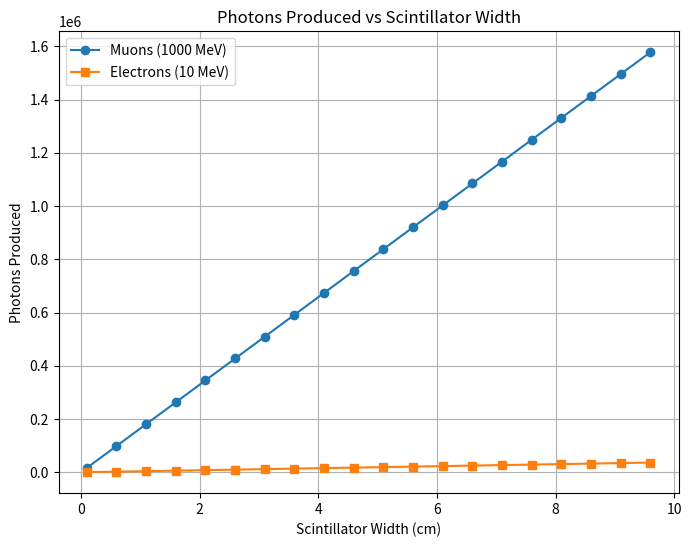
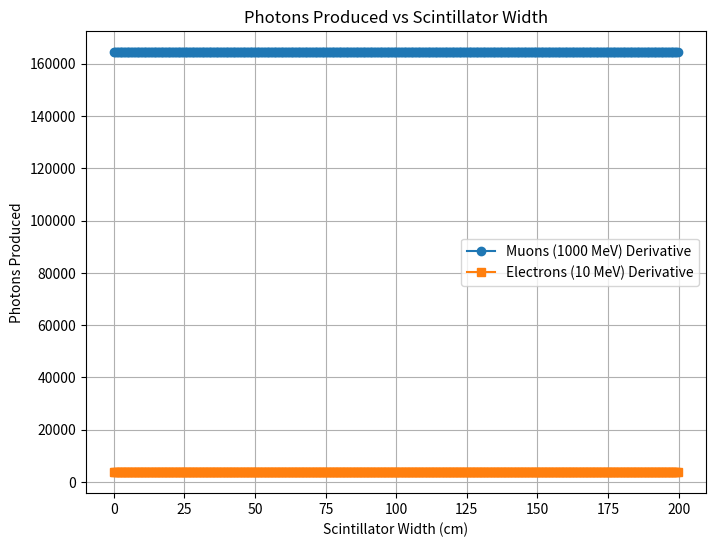

The script that saved these images, in order:
#%%

import numpy as np

# Constants
AVOGADRO = 6.022e23  # Avogadro's number [1/mol]
ELECTRON_MASS = 0.511  # Electron mass [MeV/c^2]
PROTON_MASS = 938.272  # Proton mass [MeV/c^2]
ELEMENTARY_CHARGE = 1.60218e-19  # Elementary charge [C]
LIGHT_YIELD = 20000  # Photons produced per MeV deposited
BC400_DENSITY = 1.023  # BC400 density [g/cm^3]
SCINT_WIDTH = 1.0  # Scintillator width [cm], changeable parameter

# Material properties (BC400 is primarily C9H10)
ATOMIC_MASS_C = 12.011  # g/mol
ATOMIC_MASS_H = 1.008  # g/mol
NUM_C_ATOMS = 9
NUM_H_ATOMS = 10
MOLECULAR_MASS = (NUM_C_ATOMS * ATOMIC_MASS_C + NUM_H_ATOMS * ATOMIC_MASS_H)  # g/mol
EFFECTIVE_Z = (NUM_C_ATOMS * 6 + NUM_H_ATOMS * 1) / (NUM_C_ATOMS + NUM_H_ATOMS)  # Approx. effective Z

# Bethe-Bloch constants
MEAN_EXCITATION_ENERGY = 68.7e-6  # Mean excitation energy for plastic [MeV]
K_CONST = 0.307075  # Bethe constant [MeV·cm^2/g]


def bethe_bloch(energy, particle_mass, charge=1, particle_type='electron'):
    """
    Calculate energy loss (dE/dx) using the Bethe-Bloch formula.
    For muons, uses a fixed stopping power of 2.2 MeV·cm²/g.
    :param energy: Kinetic energy of the particle [MeV]
    :param particle_mass: Mass of the particle [MeV/c^2]
    :param charge: Charge of the particle [integer, multiples of e]
    :param particle_type: Type of particle ('electron' or 'muon')
    :return: Energy loss per unit length [MeV/cm]
    """
    if particle_type == 'muon':
        # Fixed stopping power for muons
        stopping_power_muon = 2.2  # MeV·cm²/g
        dE_dx = stopping_power_muon * BC400_DENSITY  # Convert to MeV/cm using density
        return dE_dx
    
    elif particle_type == 'electron':
        # Energy loss for electrons using Bethe-Bloch formula with corrections
        gamma = (energy + particle_mass) / particle_mass
        beta = np.sqrt(1 - 1 / gamma**2)
        W_max = energy / 2  # Approximation for maximum energy transfer in collisions
        term1 = (K_CONST * BC400_DENSITY * charge**2 * EFFECTIVE_Z) / (MOLECULAR_MASS * beta**2)
        term2 = np.log(W_max / MEAN_EXCITATION_ENERGY**2) - beta**2
        dE_dx = term1 * term2
        
        # Handle high-energy Bremsstrahlung losses (for simplicity, add linear scaling)
        critical_energy = 100  # Approximate critical energy [MeV]
        if energy > critical_energy:
            radiative_loss = (energy - critical_energy) * BC400_DENSITY * 0.002  # Simplified radiative loss
            dE_dx += radiative_loss
        
        return max(dE_dx, 0)  # Ensure non-negative values
    
    else:
        raise ValueError("Particle type must be 'electron' or 'muon'.")



def calculate_photons(energy, particle_mass, scint_width, charge=1):
    """
    Calculate the total number of photons produced in the scintillator.
    :param energy: Kinetic energy of the particle [MeV]
    :param particle_mass: Mass of the particle [MeV/c^2]
    :param scint_width: Thickness of the scintillator [cm]
    :param charge: Charge of the particle [integer, multiples of e]
    :return: Total photons produced
    """
    dE_dx = bethe_bloch(energy, particle_mass, charge)
    energy_deposited = dE_dx * scint_width  # Total energy deposited [MeV]
    photons = energy_deposited * LIGHT_YIELD
    return photons



# Example calculations
muon_energy = 4000  # Muon energy [MeV]
electron_energy = 40  # Electron energy [MeV]

# Calculate photons for muons
photons_muon = calculate_photons(muon_energy, PROTON_MASS, SCINT_WIDTH)

# Calculate photons for electrons
photons_electron = calculate_photons(electron_energy, ELECTRON_MASS, SCINT_WIDTH)

print(f"Photons produced by a {muon_energy} MeV muon: {photons_muon:.2f}")
print(f"Photons produced by a {electron_energy} MeV electron: {photons_electron:.2f}")

# %%


import matplotlib.pyplot as plt

# Define a range of scintillator widths in cm
scintillator_widths = np.arange(0.1, 10, 0.5)  # From 0.1 cm to 5.0 cm in steps of 0.5 cm

# Initialize lists to store results
muon_photons = []
electron_photons = []

# Loop through widths and calculate photons
for width in scintillator_widths:
    muon_photons.append(calculate_photons(muon_energy, PROTON_MASS, width))
    electron_photons.append(calculate_photons(electron_energy, ELECTRON_MASS, width))

# Plotting
plt.figure(figsize=(8, 6))
plt.plot(scintillator_widths, muon_photons, label='Muons (1000 MeV)', marker='o')
plt.plot(scintillator_widths, electron_photons, label='Electrons (10 MeV)', marker='s')

# Adding labels and legend
plt.title('Photons Produced vs Scintillator Width')
plt.xlabel('Scintillator Width (cm)')
plt.ylabel('Photons Produced')
plt.legend()
plt.grid(True)
plt.show()

#%%


import matplotlib.pyplot as plt

# Define a range of scintillator widths in cm
scintillator_widths = np.arange(0.1, 200, 0.5)  # From 0.1 cm to 5.0 cm in steps of 0.5 cm

# Initialize lists to store results
muon_photons = []
electron_photons = []

# Loop through widths and calculate photons
for width in scintillator_widths:
    muon_photons.append(calculate_photons(muon_energy, PROTON_MASS, width))
    electron_photons.append(calculate_photons(electron_energy, ELECTRON_MASS, width))

# Plotting
plt.figure(figsize=(8, 6))
muon_photons_derivative = np.gradient(muon_photons, scintillator_widths)
electron_photons_derivative = np.gradient(electron_photons, scintillator_widths)

plt.plot(scintillator_widths, muon_photons_derivative, label='Muons (1000 MeV) Derivative', marker='o')
plt.plot(scintillator_widths, electron_photons_derivative, label='Electrons (10 MeV) Derivative', marker='s')

# Adding labels and legend
plt.title('Photons Produced vs Scintillator Width')
plt.xlabel('Scintillator Width (cm)')
plt.ylabel('Photons Produced')
plt.legend()
plt.grid(True)
plt.show()



#%%



#%%